Dataset: Dataset (GitHub, jrohitab/Surface-Defect-Detection). Classes: cracks, perfect surface, severe delamination, unfinished surface.

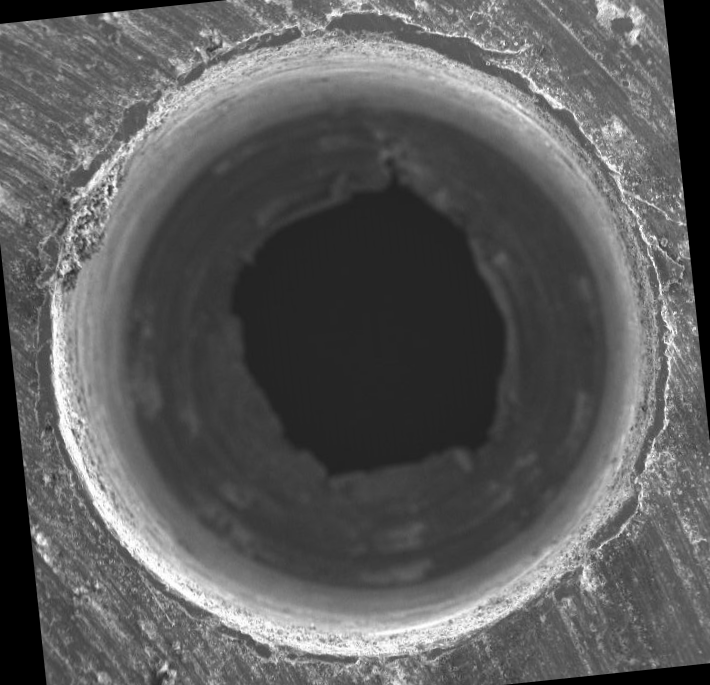
Label: unfinished surface

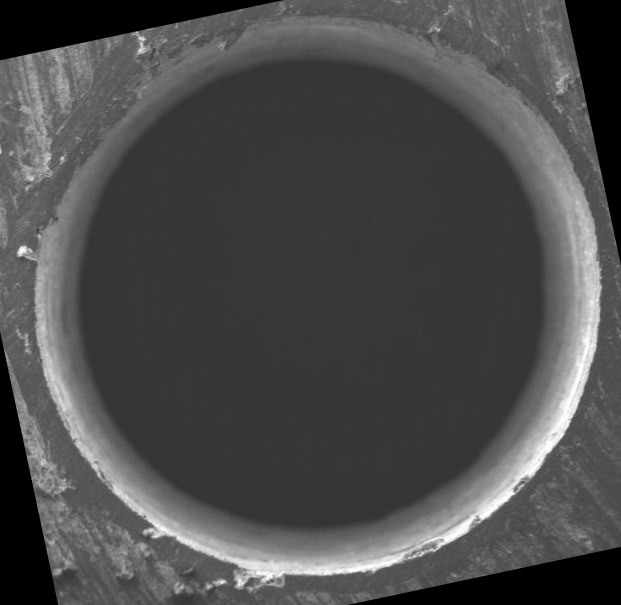
Label: severe delamination

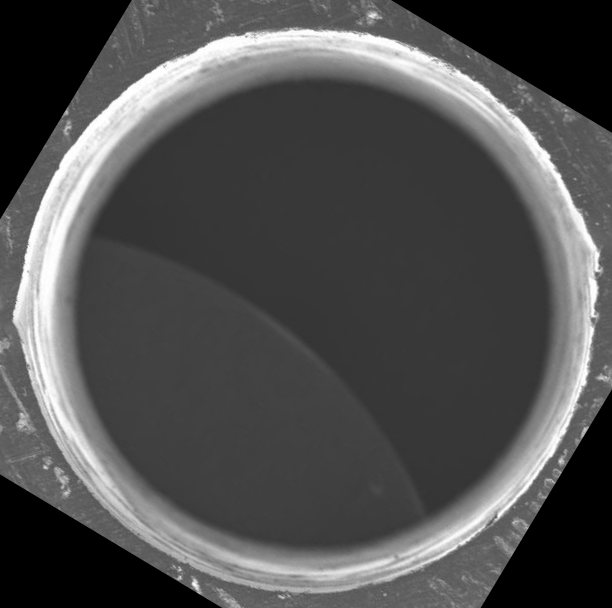
Label: perfect surface

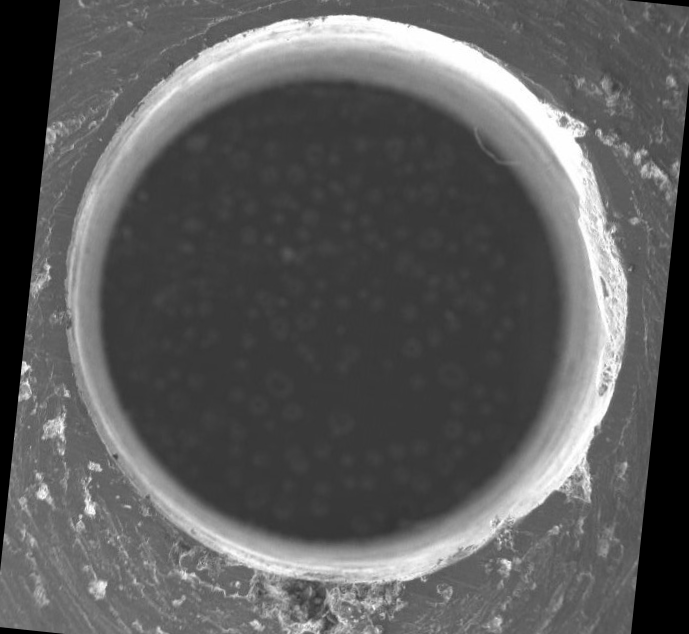
Label: cracks

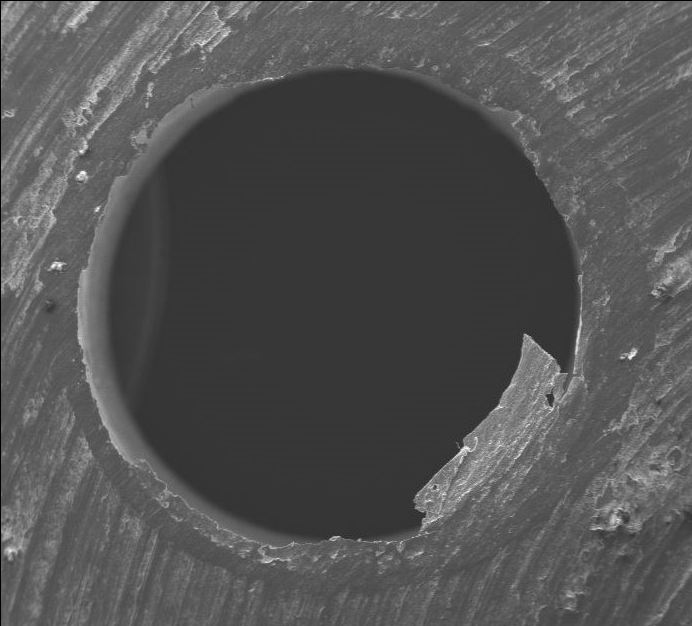
Label: unfinished surface

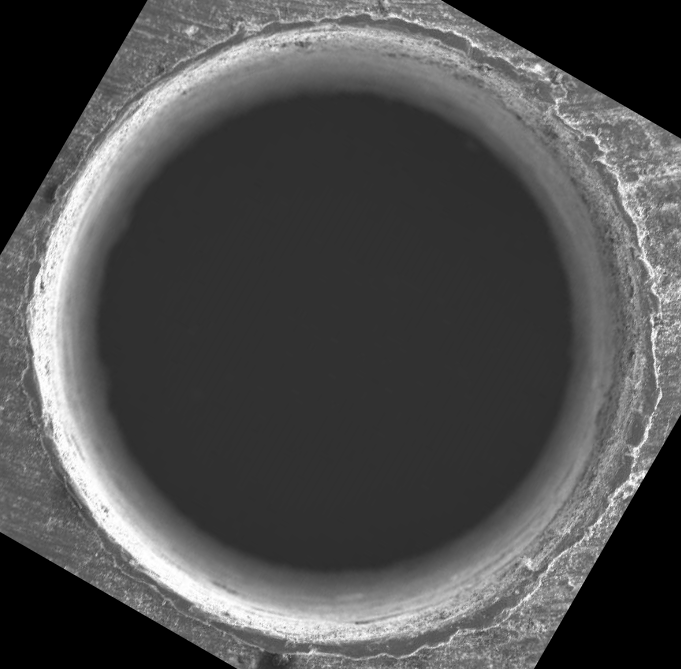
Label: severe delamination
